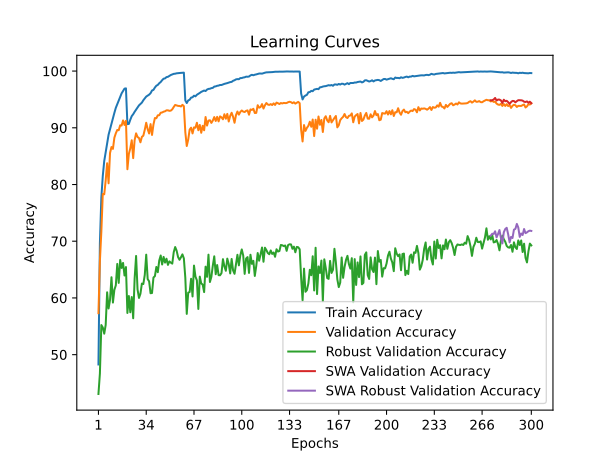

The file beside this chart, header and first rows:
time; train_accuracy; train_loss; valid_accuracy; valid_loss; valid_accuracy_robust; valid_accuracy_swa; valid_accuracy_robust_swa
27,5894; 48,2645; 1,6044; 57,3100; 1,4801; 43,0621; 57,3100; 43,0621
54,8401; 69,6413; 1,1910; 66,4800; 1,3260; 46,6483; 66,4800; 46,6483
83,1056; 77,7154; 1,0203; 71,6800; 1,1979; 55,2138; 71,6800; 55,2138
110,5337; 81,5150; 0,9373; 78,3400; 1,0562; 54,7862; 78,3400; 54,7862
138,3514; 84,1383; 0,8828; 78,2700; 1,0309; 53,6966; 78,2700; 53,6966
166,5198; 85,7335; 0,8387; 80,7000; 1,0120; 55,2414; 80,7000; 55,2414
193,9118; 87,4008; 0,8039; 83,7500; 0,9183; 60,9931; 83,7500; 60,9931
221,8602; 88,7796; 0,7718; 80,2100; 1,0691; 58,1379; 80,2100; 58,1379
249,4446; 89,7655; 0,7496; 85,5600; 0,8829; 59,6552; 85,5600; 59,6552
277,2898; 90,8417; 0,7276; 86,6100; 0,8505; 63,6483; 86,6100; 63,6483
304,9529; 91,6874; 0,7059; 86,2800; 0,8673; 59,1793; 86,2800; 59,1793
332,8544; 92,6313; 0,6863; 88,2500; 0,8118; 61,4276; 88,2500; 61,4276
360,5515; 93,5210; 0,6645; 89,0300; 0,8007; 62,2207; 89,0300; 62,2207
388,1828; 94,1764; 0,6503; 89,6200; 0,7869; 65,9931; 89,6200; 65,9931
415,8542; 94,7976; 0,6359; 89,5700; 0,7938; 62,6483; 89,5700; 62,6483
443,7574; 95,5090; 0,6201; 90,4400; 0,7772; 66,6897; 90,4400; 66,6897
471,5610; 96,0721; 0,6086; 90,3900; 0,7706; 65,2897; 90,3900; 65,2897
499,9675; 96,4810; 0,5991; 91,3000; 0,7474; 66,1724; 91,3000; 66,1724
527,3225; 96,9078; 0,5913; 90,5000; 0,7777; 63,9517; 90,5000; 63,9517
555,3340; 96,9539; 0,5897; 91,2300; 0,7458; 65,4414; 91,2300; 65,4414
582,9084; 90,6393; 0,7263; 82,6900; 0,9371; 57,3448; 82,6900; 57,3448
610,4400; 90,6874; 0,7260; 85,3900; 0,9344; 60,3379; 85,3900; 60,3379
637,8612; 91,4228; 0,7082; 86,3800; 0,8572; 57,4690; 86,3800; 57,4690
665,6223; 92,0621; 0,6960; 87,8000; 0,8173; 60,1586; 87,8000; 60,1586
693,8521; 92,3908; 0,6851; 84,6500; 0,8956; 56,4138; 84,6500; 56,4138
722,0782; 92,8236; 0,6780; 87,8400; 0,8422; 63,4552; 87,8400; 63,4552
749,9012; 93,2004; 0,6668; 89,0200; 0,7959; 67,4000; 89,0200; 67,4000
777,5428; 93,5832; 0,6579; 88,3800; 0,8372; 61,5034; 88,3800; 61,5034
805,5128; 93,9519; 0,6485; 88,2000; 0,8364; 60,0000; 88,2000; 60,0000
833,5687; 94,2064; 0,6432; 87,4400; 0,8217; 60,7379; 87,4400; 60,7379
861,4147; 94,4389; 0,6374; 88,4000; 0,8373; 62,5310; 88,4000; 62,5310
888,8452; 94,8577; 0,6290; 88,6100; 0,8210; 62,4483; 88,6100; 62,4483
916,4627; 95,1844; 0,6209; 89,6500; 0,7726; 64,0552; 89,6500; 64,0552
944,4297; 95,5050; 0,6137; 90,8900; 0,7405; 67,6276; 90,8900; 67,6276
972,2732; 95,6633; 0,6096; 89,7600; 0,7780; 63,3241; 89,7600; 63,3241
1000,2953; 95,8417; 0,6060; 89,0000; 0,7866; 62,9241; 89,0000; 62,9241
1029,2696; 96,1042; 0,5987; 90,6500; 0,7571; 60,8276; 90,6500; 60,8276
1057,1864; 96,5772; 0,5900; 88,7400; 0,8119; 60,8690; 88,7400; 60,8690
1084,9346; 96,6874; 0,5852; 90,5800; 0,7615; 63,6000; 90,5800; 63,6000
1113,0718; 97,1022; 0,5765; 91,7200; 0,7457; 63,8414; 91,7200; 63,8414
1141,1698; 97,4188; 0,5711; 91,6900; 0,7405; 65,4621; 91,6900; 65,4621
1169,3514; 97,5631; 0,5666; 92,2000; 0,7188; 64,5379; 92,2000; 64,5379
1197,4446; 97,8617; 0,5594; 92,2200; 0,7153; 66,6069; 92,2200; 66,6069
1225,0577; 98,0721; 0,5549; 92,6600; 0,7028; 67,4828; 92,6600; 67,4828
1253,1555; 98,3948; 0,5480; 92,7000; 0,7054; 65,8966; 92,7000; 65,8966
1280,7245; 98,6573; 0,5421; 92,8400; 0,7095; 67,2345; 92,8400; 67,2345
1308,9808; 98,7114; 0,5401; 92,9100; 0,7029; 66,2276; 92,9100; 66,2276
1337,4137; 98,9379; 0,5351; 93,0800; 0,6991; 66,9172; 93,0800; 66,9172
1365,3062; 98,9900; 0,5340; 93,0800; 0,7056; 65,8276; 93,0800; 65,8276
1393,8433; 99,1643; 0,5292; 92,9900; 0,7134; 66,4483; 92,9900; 66,4483
1421,9684; 99,3106; 0,5256; 93,0300; 0,7252; 66,2207; 93,0300; 66,2207
1451,1634; 99,3988; 0,5242; 93,2600; 0,7142; 66,0483; 93,2600; 66,0483
1478,6360; 99,5110; 0,5220; 93,6700; 0,6951; 68,0690; 93,6700; 68,0690
1506,8270; 99,5391; 0,5212; 94,0300; 0,6759; 68,9724; 94,0300; 68,9724
1534,8777; 99,6072; 0,5185; 93,9400; 0,6794; 68,3310; 93,9400; 68,3310
1562,7227; 99,6393; 0,5179; 93,8600; 0,6886; 67,2000; 93,8600; 67,2000
1590,8400; 99,6733; 0,5172; 93,8500; 0,6895; 66,7241; 93,8500; 66,7241
1618,9153; 99,6834; 0,5171; 93,7600; 0,6924; 67,1724; 93,7600; 67,1724
1646,4012; 99,6994; 0,5164; 94,0500; 0,6902; 67,6828; 94,0500; 67,6828
1674,2123; 99,7234; 0,5159; 93,8200; 0,6980; 66,9655; 93,8200; 66,9655
... 240 more rows
